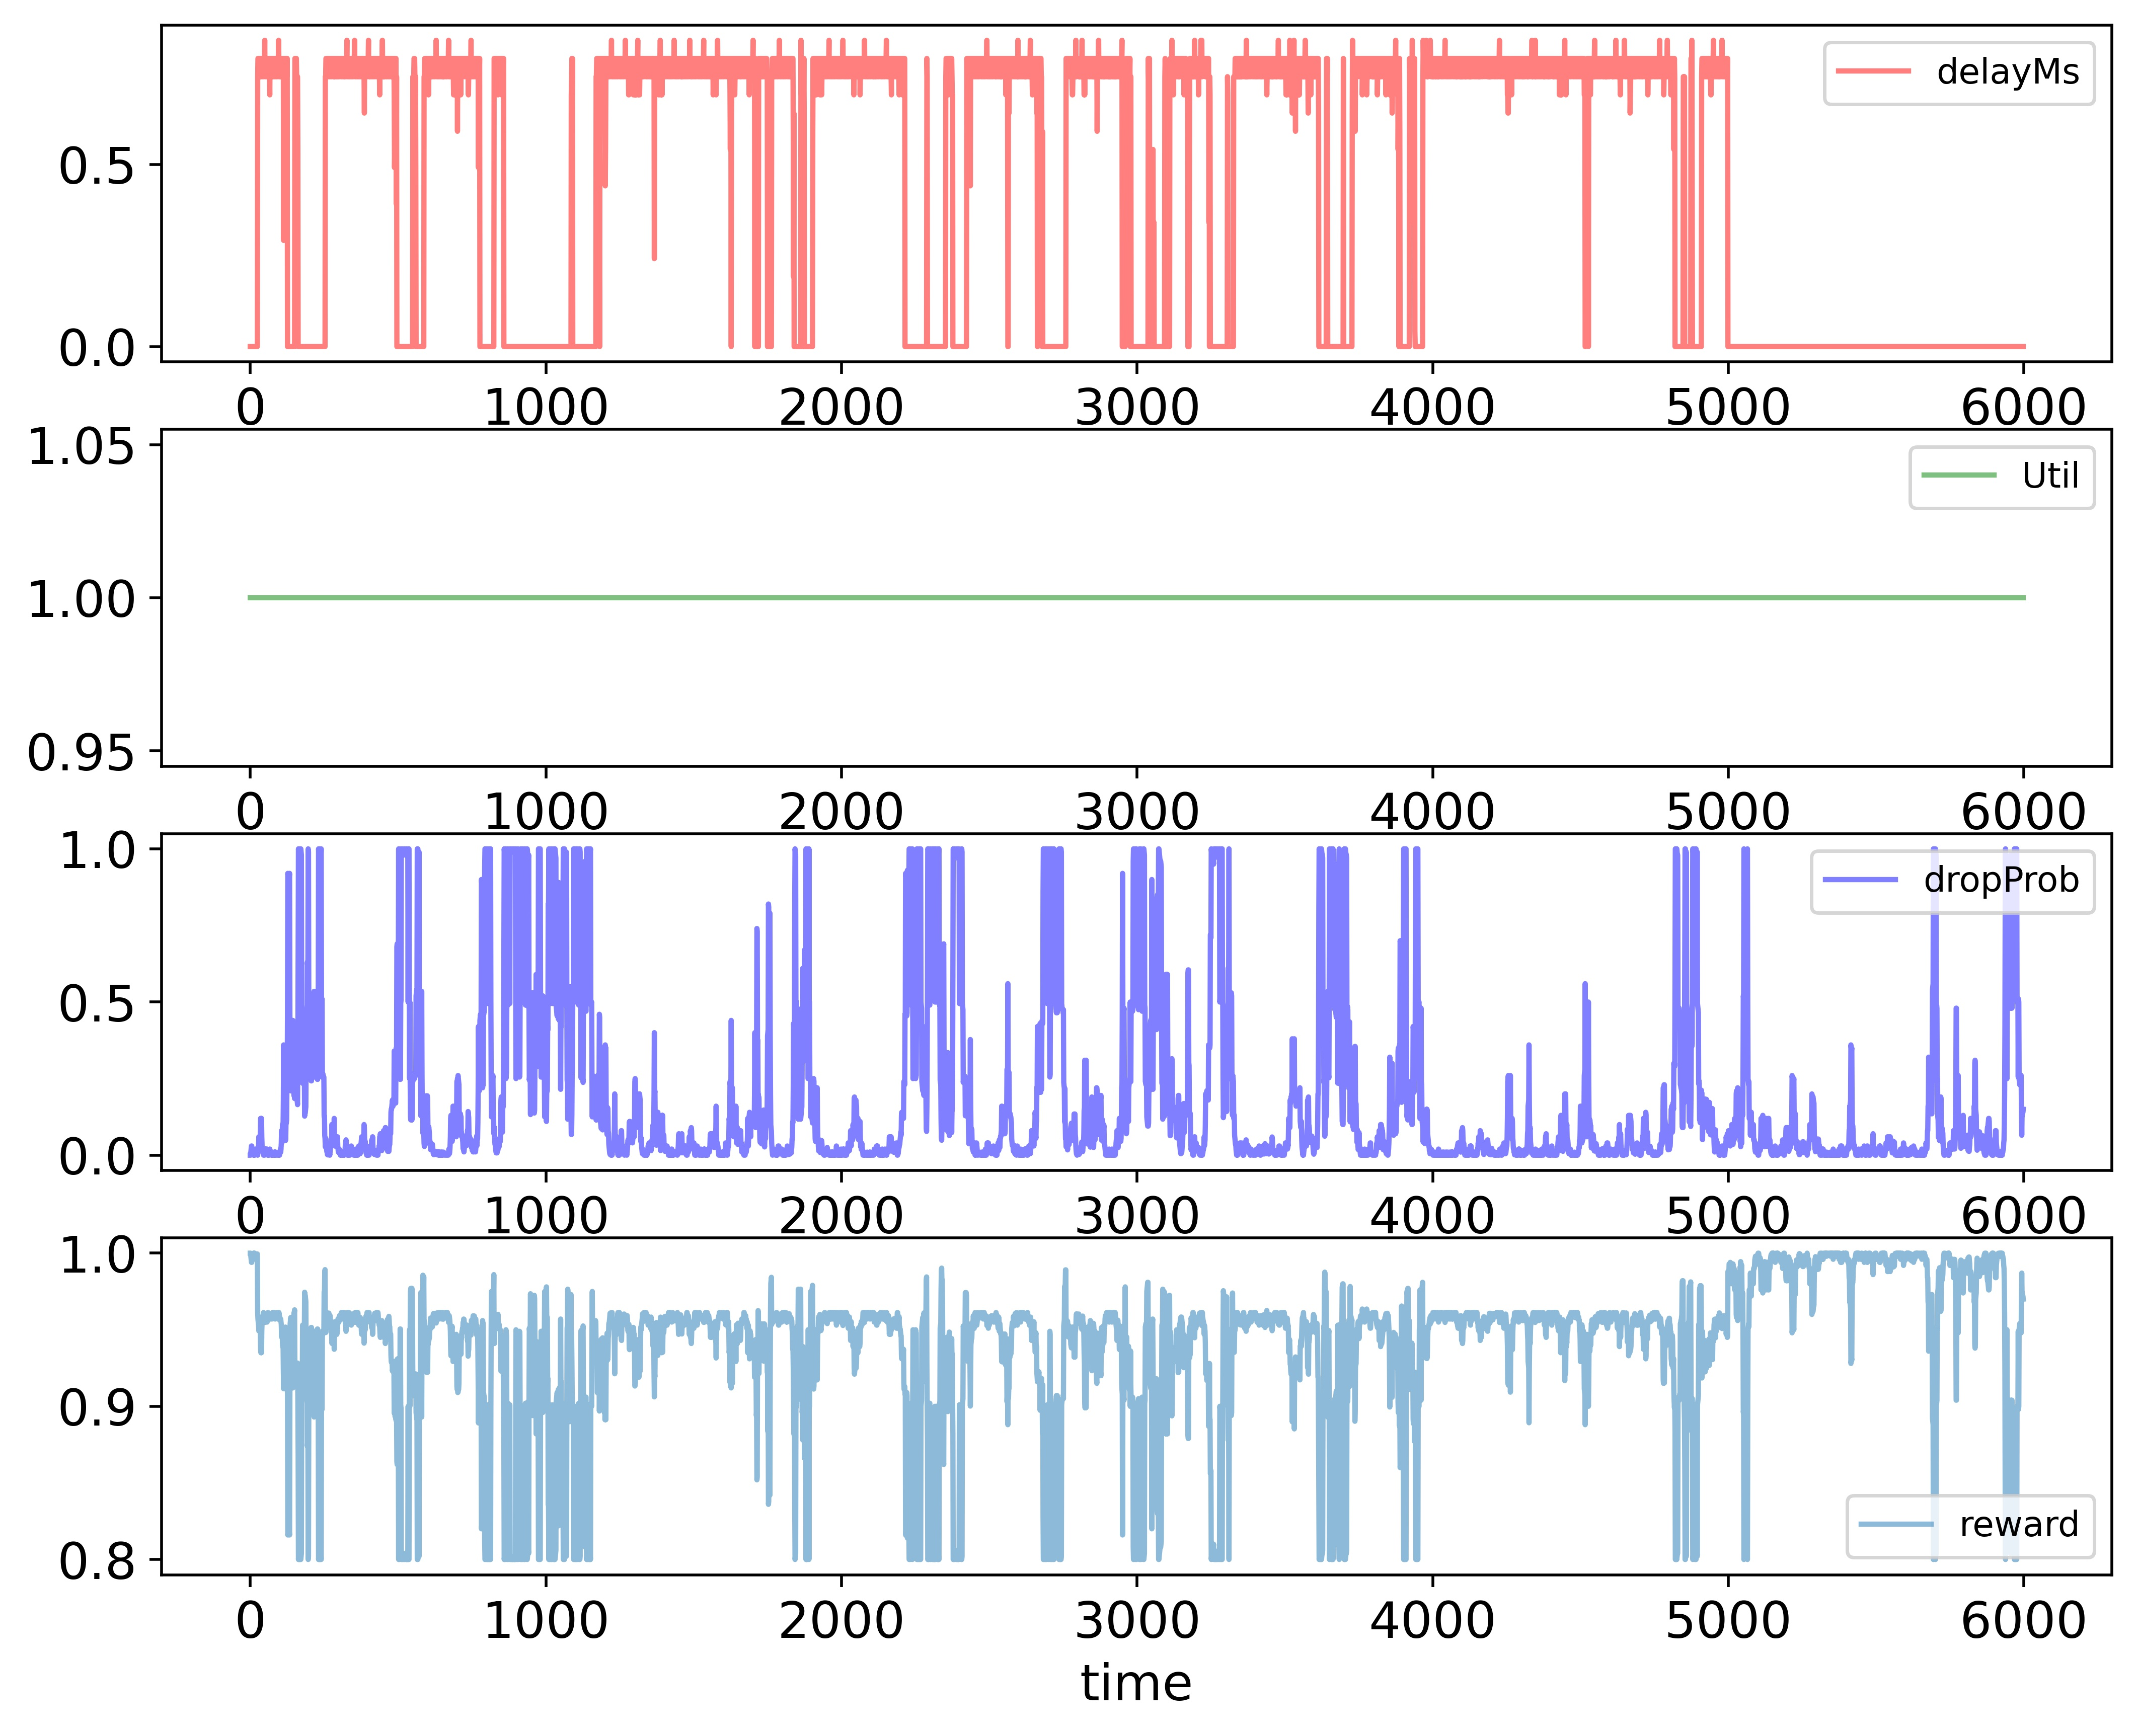

Data behind this chart, as committed beside it:
time; delayMs; Util; dropProb; reward
0; 0.0; 1.0; 0.0; 1.0
1; 0.0; 1.0; 0.0; 1.0
2; 0.0; 1.0; 0.01; 0.998
3; 0.0; 1.0; 0.02; 0.996
4; 0.0; 1.0; 0.03; 0.994
5; 0.0; 1.0; 0.03; 0.994
6; 0.0; 1.0; 0.015; 0.997
7; 0.0; 1.0; 0.005; 0.999
8; 0.0; 1.0; 0.01; 0.998
9; 0.0; 1.0; 0.005; 0.999
10; 0.0; 1.0; 0.005; 0.999
11; 0.0; 1.0; 0.0; 1.0
12; 0.0; 1.0; 0.0; 1.0
13; 0.0; 1.0; 0.01; 0.998
14; 0.0; 1.0; 0.0; 1.0
15; 0.0; 1.0; 0.0; 1.0
16; 0.0; 1.0; 0.01; 0.998
17; 0.0; 1.0; 0.01; 0.998
18; 0.0; 1.0; 0.02; 0.996
19; 0.0; 1.0; 0.02; 0.996
20; 0.0; 1.0; 0.01; 0.998
21; 0.0; 1.0; 0.005; 0.999
22; 0.0; 1.0; 0.005; 0.999
23; 0.0; 1.0; 0.0025; 0.9995
24; 0.0; 1.0; 0.0025; 0.9995
25; 0.7416; 1.0; 0.0; 0.9613
26; 0.7916; 1.0; 0.01; 0.957
27; 0.7916; 1.0; 0.02; 0.955
28; 0.7916; 1.0; 0.03; 0.953
29; 0.7416; 1.0; 0.06; 0.9493
30; 0.7416; 1.0; 0.03; 0.9553
31; 0.7916; 1.0; 0.015; 0.956
32; 0.7416; 1.0; 0.015; 0.9583
33; 0.7916; 1.0; 0.03; 0.953
34; 0.7416; 1.0; 0.06; 0.9493
35; 0.7416; 1.0; 0.12; 0.9373
36; 0.7916; 1.0; 0.12; 0.935
37; 0.7916; 1.0; 0.11; 0.937
38; 0.7916; 1.0; 0.12; 0.935
39; 0.7416; 1.0; 0.06; 0.9493
40; 0.7416; 1.0; 0.03; 0.9553
41; 0.7916; 1.0; 0.02; 0.955
42; 0.7916; 1.0; 0.01; 0.957
43; 0.7916; 1.0; 0.02; 0.955
44; 0.7416; 1.0; 0.01; 0.9593
45; 0.7416; 1.0; 0.0; 0.9613
46; 0.7916; 1.0; 0.0; 0.959
47; 0.7916; 1.0; 0.0; 0.959
48; 0.7916; 1.0; 0.0; 0.959
49; 0.8416; 1.0; 0.01; 0.9548
50; 0.7416; 1.0; 0.02; 0.9573
51; 0.7416; 1.0; 0.01; 0.9593
52; 0.7916; 1.0; 0.02; 0.955
53; 0.7916; 1.0; 0.01; 0.957
54; 0.7916; 1.0; 0.01; 0.957
55; 0.7416; 1.0; 0.01; 0.9593
56; 0.7416; 1.0; 0.01; 0.9593
57; 0.7916; 1.0; 0.02; 0.955
58; 0.7916; 1.0; 0.01; 0.957
59; 0.7916; 1.0; 0.0; 0.959
... 5,939 more rows
